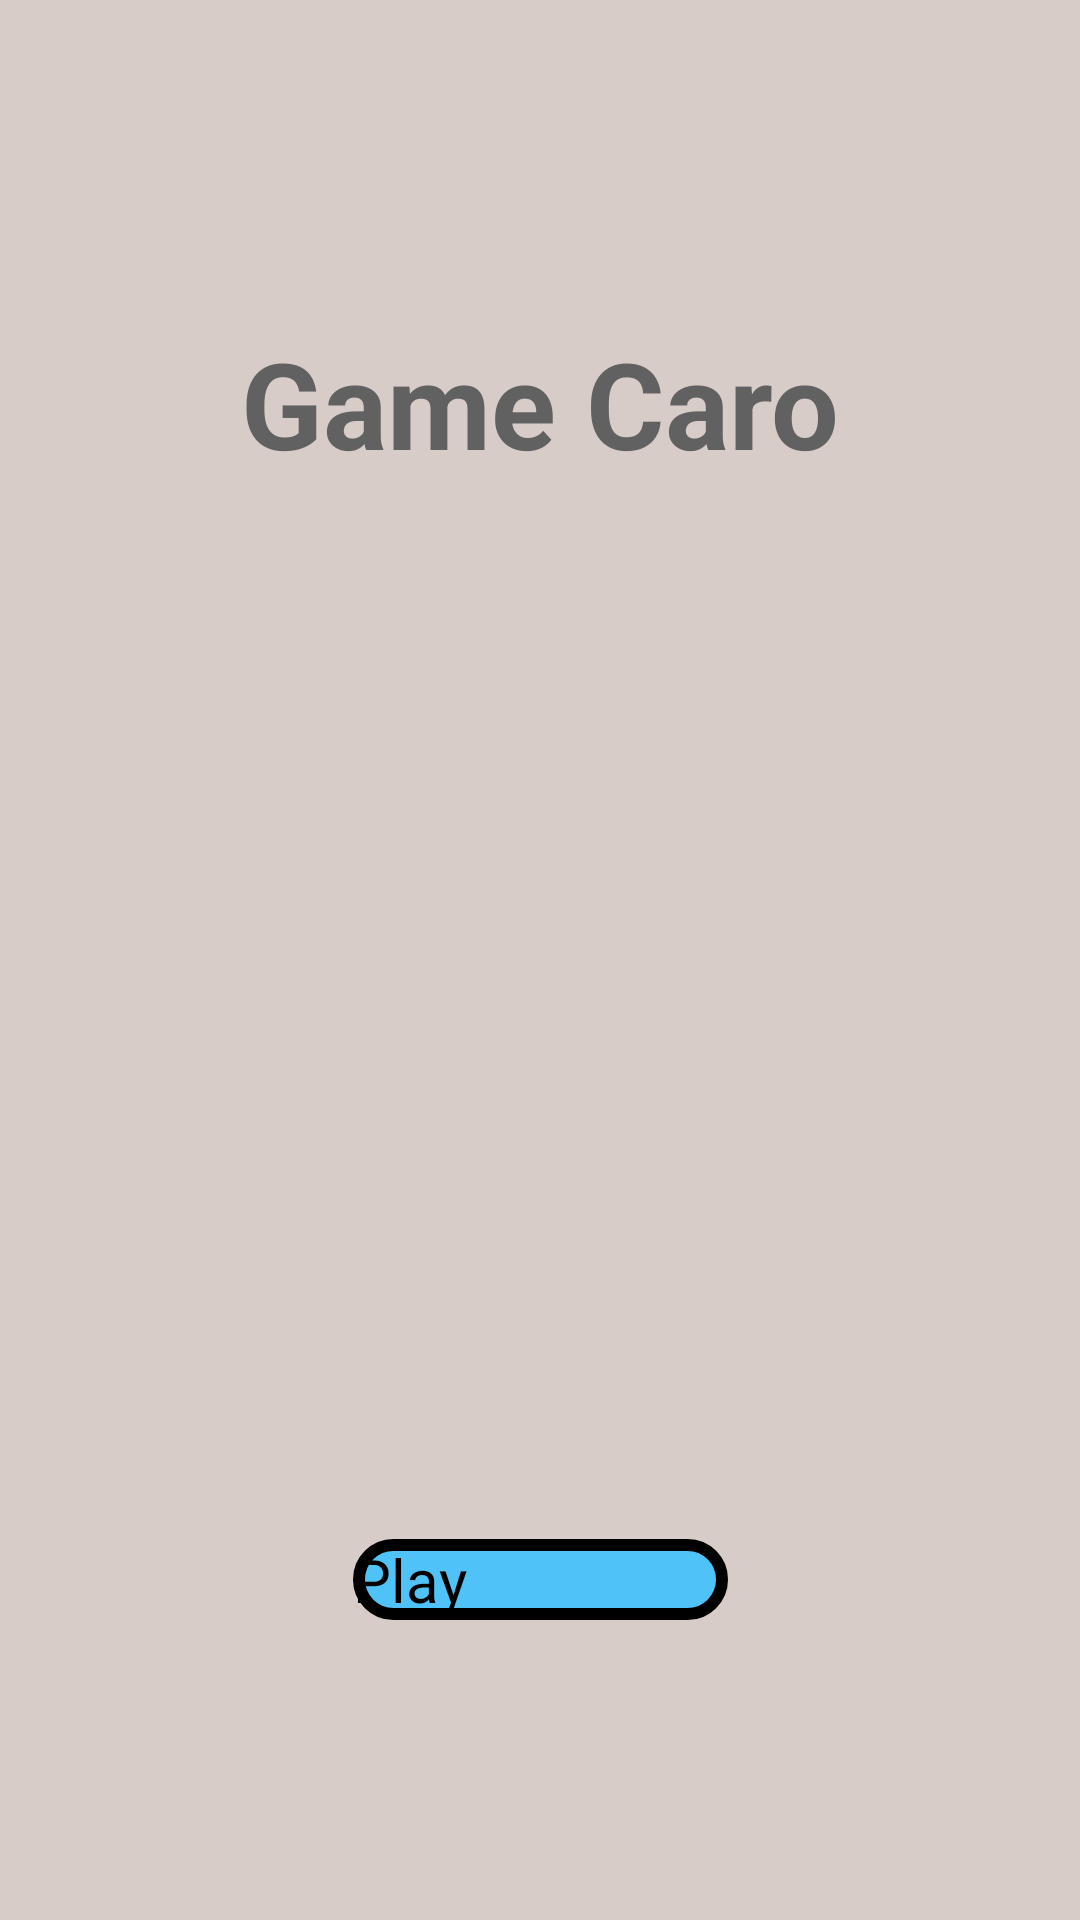

Reconstruct the res/layout file that produces this screen, plus the resources it refers to.
<!-- AndroidManifest.xml: application theme Theme.Caro -->
<!-- res/layout/activity_main.xml -->
<?xml version="1.0" encoding="utf-8"?>
<androidx.constraintlayout.widget.ConstraintLayout xmlns:android="http://schemas.android.com/apk/res/android"
    xmlns:app="http://schemas.android.com/apk/res-auto"
    xmlns:tools="http://schemas.android.com/tools"
    android:layout_width="match_parent"
    android:layout_height="match_parent"
    android:background="#D7CCC8"
    tools:context=".MainActivity">

    <TextView
        android:id="@+id/textView"
        android:layout_width="wrap_content"
        android:layout_height="wrap_content"
        android:layout_marginBottom="352dp"
        android:fontFamily="sans-serif"
        android:text="@string/homeTitle"
        android:textColor="#616161"
        android:textColorHint="#3A3232"
        android:textSize="40sp"
        android:textStyle="bold"
        app:layout_constraintBottom_toTopOf="@+id/button"
        app:layout_constraintEnd_toEndOf="parent"
        app:layout_constraintStart_toStartOf="parent" />

    <Button
        android:id="@+id/button"
        android:layout_width="125sp"
        android:layout_height="wrap_content"
        android:layout_marginBottom="100dp"
        android:background="@drawable/blue_button"
        android:onClick="playButtonClick"
        android:text="@string/playButton"
        android:textSize="20sp"
        app:layout_constraintBottom_toBottomOf="parent"
        app:layout_constraintEnd_toEndOf="parent"
        app:layout_constraintStart_toStartOf="parent" />
</androidx.constraintlayout.widget.ConstraintLayout>
<!-- resources referenced by this layout -->
<resources>
  <!-- drawable blue_button (drawable) -->
  <?xml version="1.0" encoding="utf-8"?>
  <selector xmlns:android="http://schemas.android.com/apk/res/android">
      <item>
          <shape android:shape="rectangle">
              <solid android:color="#4FC3F7"/>
              <corners android:radius="100dp"/>
              <stroke android:color="@color/black" android:width="4dp"/>
  
          </shape>
      </item>
  </selector>
  <string name="homeTitle">Game Caro</string>
  <string name="playButton">Play</string>
  <style name="Theme.Caro" parent="Theme.AppCompat.Light.NoActionBar">
          
          <item name="colorPrimary">@color/purple_200</item>
          <item name="colorPrimaryVariant">@color/purple_700</item>
          <item name="colorOnPrimary">@color/black</item>
          
          <item name="colorSecondary">@color/teal_200</item>
          <item name="colorSecondaryVariant">@color/teal_200</item>
          <item name="colorOnSecondary">@color/black</item>
          
          <item name="android:statusBarColor" tools:targetApi="l">?attr/colorPrimaryVariant</item>
          
      </style>
  <!-- not gathered from this repository: default colours our renderer supplied (Android Studio template values) -->
  <color name="purple_200">#FFBB86FC</color>
  <color name="purple_700">#FF3700B3</color>
  <color name="teal_200">#FF03DAC5</color>
  <color name="black">#FF000000</color>
</resources>
